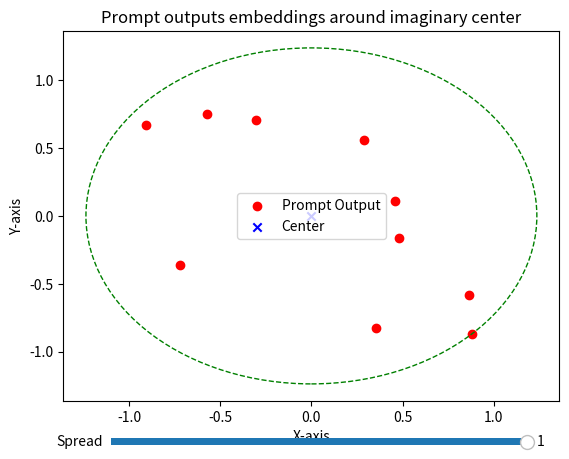

Generate this figure with matplotlib:
import matplotlib.pyplot as plt
import numpy as np
from matplotlib.widgets import Slider
from matplotlib.patches import Circle

# Global
data = {}
global circle

def generate_random_points(center, num_points, distance_multiplier):
    # Generate random points around the center with a distance multiplier
    x = center[0] + (np.random.rand(num_points) * 2 - 1) * distance_multiplier
    y = center[1] + (np.random.rand(num_points) * 2 - 1) * distance_multiplier
    global max_dist
    max_dist = 0
    for i in range(num_points):
        point = np.array([x[i], y[i]])
        dist = np.linalg.norm(center - point)
        max_dist = max(max_dist, dist)
    return x, y

def update(val):
    # Update the plot when the slider is moved
    distance_multiplier = slider.val

    if len(data) == 0:
        random_x, random_y = generate_random_points(center_point, num_points, distance_multiplier)
        data['x'] = random_x
        data['y'] = random_y
    else:
        random_x = [x*distance_multiplier for x in data.get('x')]
        random_y = [x*distance_multiplier for x in data.get('y')]
    
    points.set_offsets(np.column_stack((random_x, random_y)))

    max_dist = 0
    for i in range(num_points):
        point = np.array([random_x[i], random_y[i]])
        dist = np.linalg.norm(center_point - point)
        max_dist = max(max_dist, dist)

    # Update circle
    circle.set_radius(max_dist)
    circle.set_center(center_point)
    

    fig.canvas.draw_idle()

# Get user input for the center point
center_x = 0
center_y = 0
center_point = (center_x, center_y)

# Generate and plot random points
num_points = 10
initial_distance_multiplier = 1.0

if len(data) == 0:
    random_x, random_y = generate_random_points(center_point, num_points, initial_distance_multiplier)
    data['x'] = random_x
    data['y'] = random_y
else:
    random_x = [x*initial_distance_multiplier for x in data.get('x')]
    random_y = [x*initial_distance_multiplier for x in data.get('y')]

fig, ax = plt.subplots()
points = ax.scatter(random_x, random_y, label='Prompt Output', color='red')
center_marker = ax.scatter(center_point[0], center_point[1], label='Center', color='blue', marker='x')

circle = Circle(center_point, max_dist, fill=False, edgecolor='green', linestyle='dashed')
ax.add_patch(circle)

ax.set_xlabel('X-axis')
ax.set_ylabel('Y-axis')
ax.set_title('Prompt outputs embeddings around imaginary center')
ax.legend()

# Add slider
ax_slider = plt.axes([0.2, 0.01, 0.65, 0.03], facecolor='lightgoldenrodyellow')
slider = Slider(ax_slider, 'Spread', 0.0, 1, valinit=initial_distance_multiplier)
slider.on_changed(update)

plt.show()
